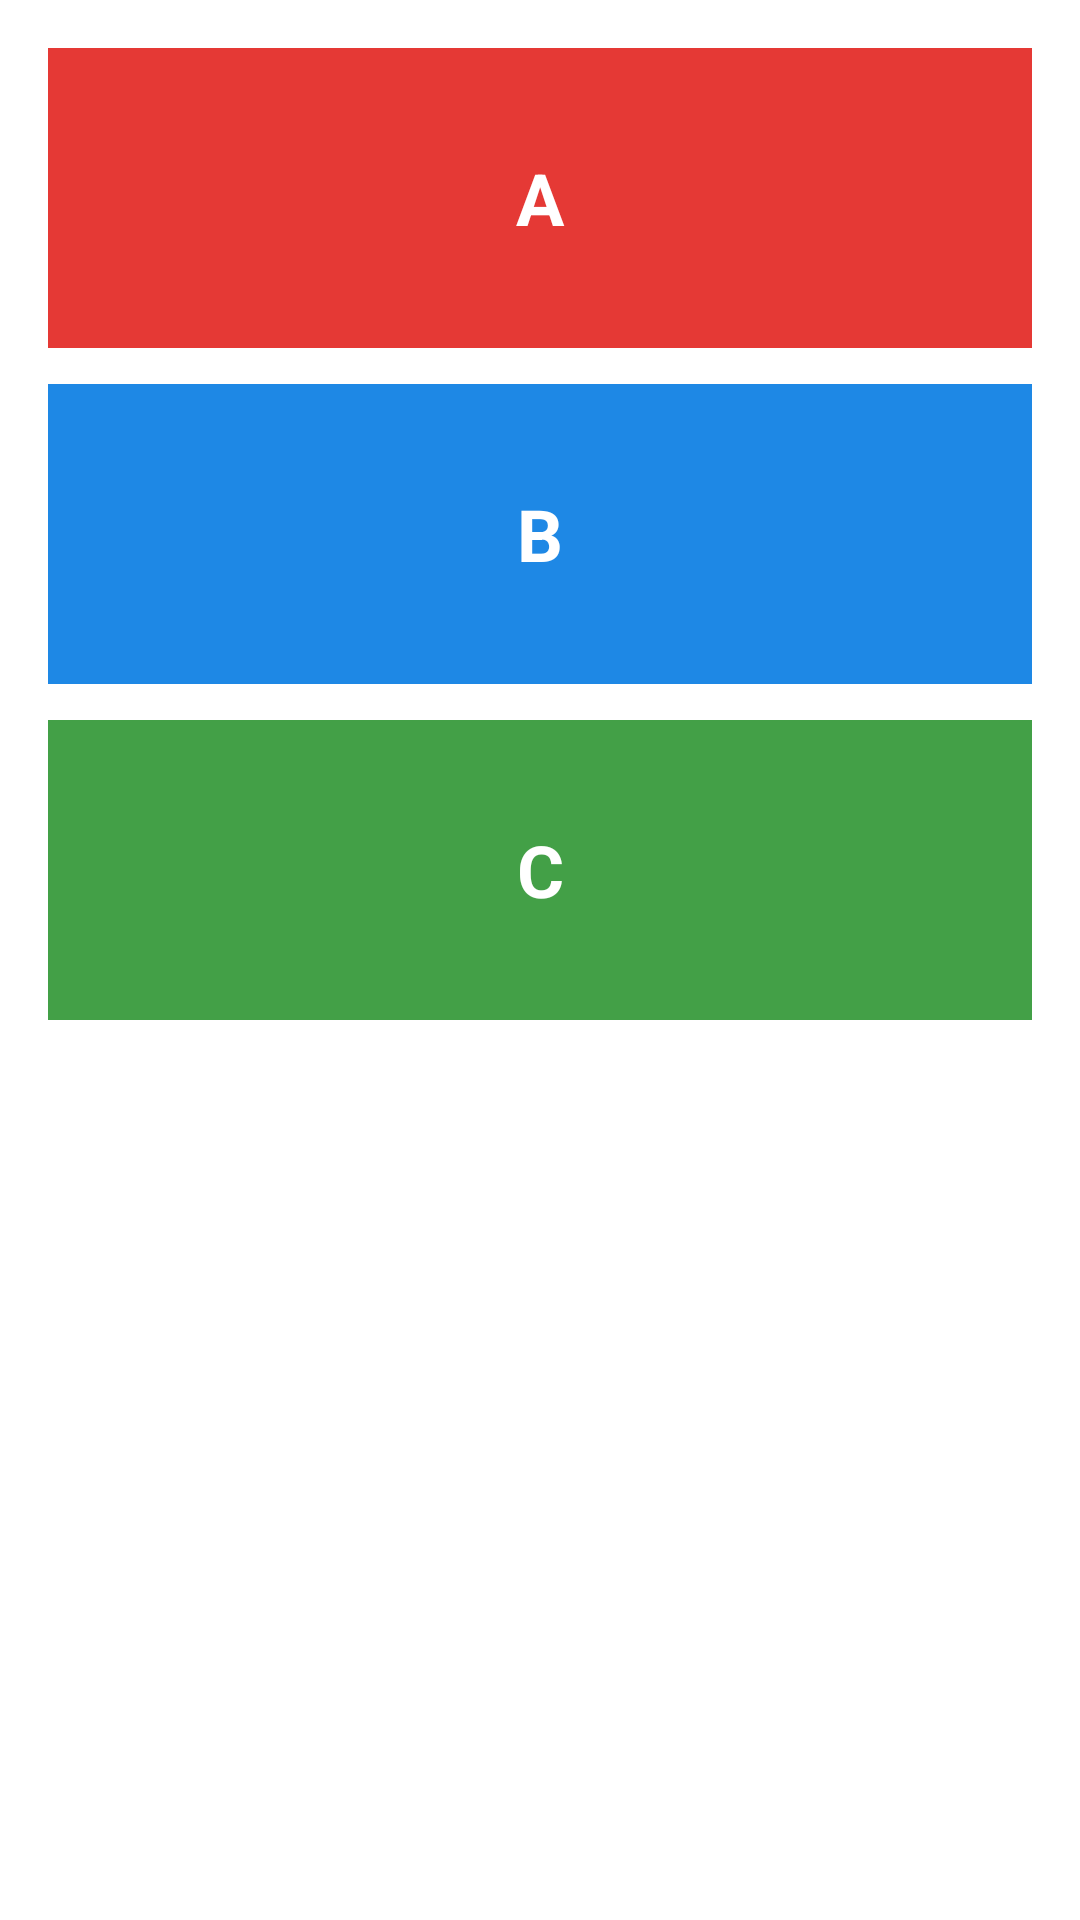

This screen was rendered from an Android layout file. Write that file and the resources it references.
<!-- AndroidManifest.xml: application theme Theme.AplicativoPan -->
<!-- res/layout/exercicio_01_vertical.xml -->
<?xml version="1.0" encoding="utf-8"?>
<LinearLayout xmlns:android="http://schemas.android.com/apk/res/android"
    android:layout_width="match_parent"
    android:layout_height="match_parent"
    android:orientation="vertical"
    android:padding="16dp"
    android:background="#FFFFFF">

    <TextView
        android:layout_width="match_parent"
        android:layout_height="100dp"
        android:background="#E53935"
        android:gravity="center"
        android:text="A"
        android:textColor="#FFFFFF"
        android:textSize="24sp"
        android:textStyle="bold" />

    <TextView
        android:layout_width="match_parent"
        android:layout_height="100dp"
        android:layout_marginTop="12dp"
        android:background="#1E88E5"
        android:gravity="center"
        android:text="B"
        android:textColor="#FFFFFF"
        android:textSize="24sp"
        android:textStyle="bold" />

    <TextView
        android:layout_width="match_parent"
        android:layout_height="100dp"
        android:layout_marginTop="12dp"
        android:background="#43A047"
        android:gravity="center"
        android:text="C"
        android:textColor="#FFFFFF"
        android:textSize="24sp"
        android:textStyle="bold" />

</LinearLayout>
<!-- resources referenced by this layout -->
<resources>
  <style name="Theme.AplicativoPan" parent="Base.Theme.AplicativoPan" />
  <style name="Base.Theme.AplicativoPan" parent="Theme.Material3.DayNight.NoActionBar">
          
          
      </style>
</resources>
